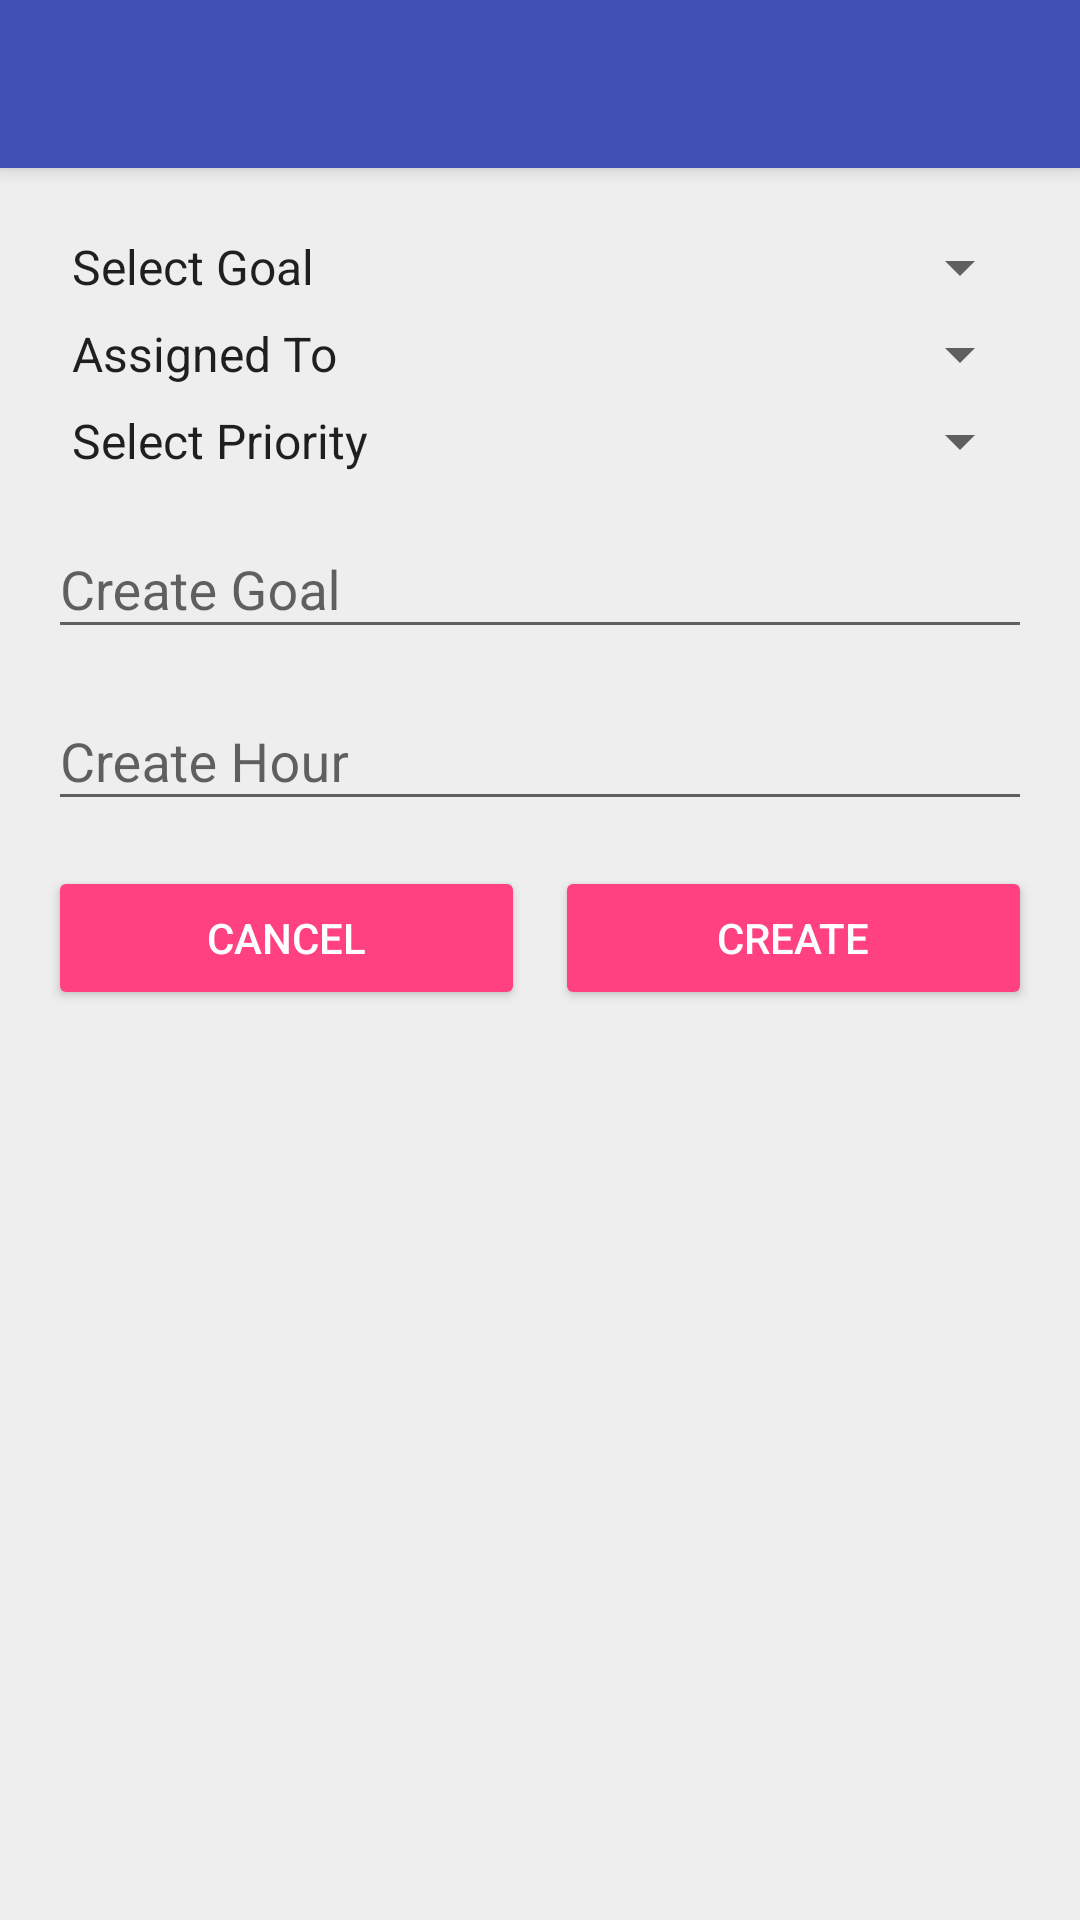

The Android layout XML behind this screen, and the referenced resources:
<!-- AndroidManifest.xml: activity theme AppTheme.NoActionBar -->
<!-- res/layout/activity_goal_create.xml -->
<?xml version="1.0" encoding="utf-8"?>
<android.support.design.widget.CoordinatorLayout xmlns:android="http://schemas.android.com/apk/res/android"
    xmlns:app="http://schemas.android.com/apk/res-auto"
    xmlns:tools="http://schemas.android.com/tools"
    android:layout_width="match_parent"
    android:layout_height="match_parent"
    android:fitsSystemWindows="true"
    tools:context="com.bitmakers.weeklytask.GoalCreateActivity">

    <android.support.design.widget.AppBarLayout
        android:layout_width="match_parent"
        android:layout_height="wrap_content"
        android:theme="@style/AppTheme.AppBarOverlay">

        <android.support.v7.widget.Toolbar
            android:id="@+id/toolbar"
            android:layout_width="match_parent"
            android:layout_height="?attr/actionBarSize"
            android:background="?attr/colorPrimary"
            app:popupTheme="@style/AppTheme.PopupOverlay" />

    </android.support.design.widget.AppBarLayout>

    <include layout="@layout/content_goal_create" />

</android.support.design.widget.CoordinatorLayout>
<!-- res/layout/content_goal_create.xml (included above) -->
<?xml version="1.0" encoding="utf-8"?>
<RelativeLayout xmlns:android="http://schemas.android.com/apk/res/android"
    xmlns:app="http://schemas.android.com/apk/res-auto"
    xmlns:tools="http://schemas.android.com/tools"
    android:layout_width="match_parent"
    android:layout_height="match_parent"
    android:paddingBottom="@dimen/activity_vertical_margin"
    android:paddingLeft="@dimen/activity_horizontal_margin"
    android:paddingRight="@dimen/activity_horizontal_margin"
    android:paddingTop="@dimen/activity_vertical_margin"
    app:layout_behavior="@string/appbar_scrolling_view_behavior"
    tools:context="com.bitmakers.weeklytask.GoalCreateActivity"
    tools:showIn="@layout/activity_goal_create">



    <Spinner
        android:id="@+id/spinner_select_goal"
        android:layout_width="match_parent"
        android:layout_height="wrap_content"
        android:layout_below="@+id/editText_project_name"
        android:entries="@array/arrays_goal"
        android:layout_marginTop="5dp">

    </Spinner>

    <Spinner
        android:id="@+id/spinner_assigned_to"
        android:layout_width="match_parent"
        android:layout_height="wrap_content"
        android:layout_below="@+id/spinner_select_goal"
        android:entries="@array/arrays_assignee"
        android:layout_marginTop="5dp">

    </Spinner>

    <Spinner
        android:id="@+id/spinner_priority"
        android:layout_width="match_parent"
        android:layout_height="wrap_content"
        android:layout_below="@+id/spinner_assigned_to"
        android:entries="@array/arrays_priority"
        android:layout_marginTop="5dp">

    </Spinner>


    <android.support.design.widget.TextInputLayout
        android:layout_width="match_parent"
        android:layout_height="wrap_content"
        android:id="@+id/editText_create_task"
        android:layout_below="@+id/spinner_priority"
        android:layout_marginTop="5dp">

        <EditText
            android:id="@+id/editText_create_task_et"
            android:layout_width="match_parent"
            android:layout_height="wrap_content"
            android:hint="Create Goal"/>

    </android.support.design.widget.TextInputLayout>

    <android.support.design.widget.TextInputLayout
        android:layout_width="match_parent"
        android:layout_height="wrap_content"
        android:id="@+id/editText_hour"
        android:layout_below="@+id/editText_create_task"
        android:layout_marginTop="5dp">

        <EditText
            android:id="@+id/editText_hour_et"
            android:layout_width="match_parent"
            android:layout_height="wrap_content"
            android:hint="Create Hour"/>

    </android.support.design.widget.TextInputLayout>

    <LinearLayout
        android:id="@+id/linearLayout"
        android:layout_width="match_parent"
        android:layout_height="wrap_content"
        android:layout_below="@+id/editText_hour"
        android:weightSum="2"
        android:layout_marginTop="15dp">

        <Button
            android:id="@+id/button_cancel"
            android:layout_width="wrap_content"
            android:layout_height="wrap_content"
            android:layout_weight="1"
            android:text="Cancel"
            style="@style/Widget.AppCompat.Button.Colored"
            android:textColor="@color/white"
            android:layout_marginRight="5dp"/>

        <Button
            android:id="@+id/button_create_goal"
            android:layout_width="wrap_content"
            android:layout_height="wrap_content"
            android:layout_weight="1"
            android:text="Create"
            style="@style/Widget.AppCompat.Button.Colored"
            android:textColor="@color/white"
            android:layout_marginLeft="5dp"/>

    </LinearLayout>


</RelativeLayout>
<!-- resources referenced by this layout -->
<resources>
  <string-array name="arrays_assignee">
          <item>Assigned To</item>
          <item>Mahbub Hasan</item>
          <item>Shihab Uddin</item>
          <item>Mahbub Mukul</item>
      </string-array>
  <string-array name="arrays_goal">
          <item>Select Goal</item>
          <item>Goal #1</item>
          <item>Goal #2</item>
          <item>Goal #3</item>
      </string-array>
  <string-array name="arrays_priority">
          <item>Select Priority</item>
          <item>Top</item>
          <item>Mid</item>
          <item>Low</item>
      </string-array>
  <color name="white">#FFFFFF</color>
  <dimen name="activity_horizontal_margin">16dp</dimen>
  <dimen name="activity_vertical_margin">16dp</dimen>
  <style name="AppTheme.AppBarOverlay" parent="ThemeOverlay.AppCompat.Dark.ActionBar" />
  <style name="AppTheme.PopupOverlay" parent="ThemeOverlay.AppCompat.Light" />
  <style name="AppTheme.NoActionBar">
          <item name="windowActionBar">false</item>
          <item name="windowNoTitle">true</item>
      </style>
</resources>
